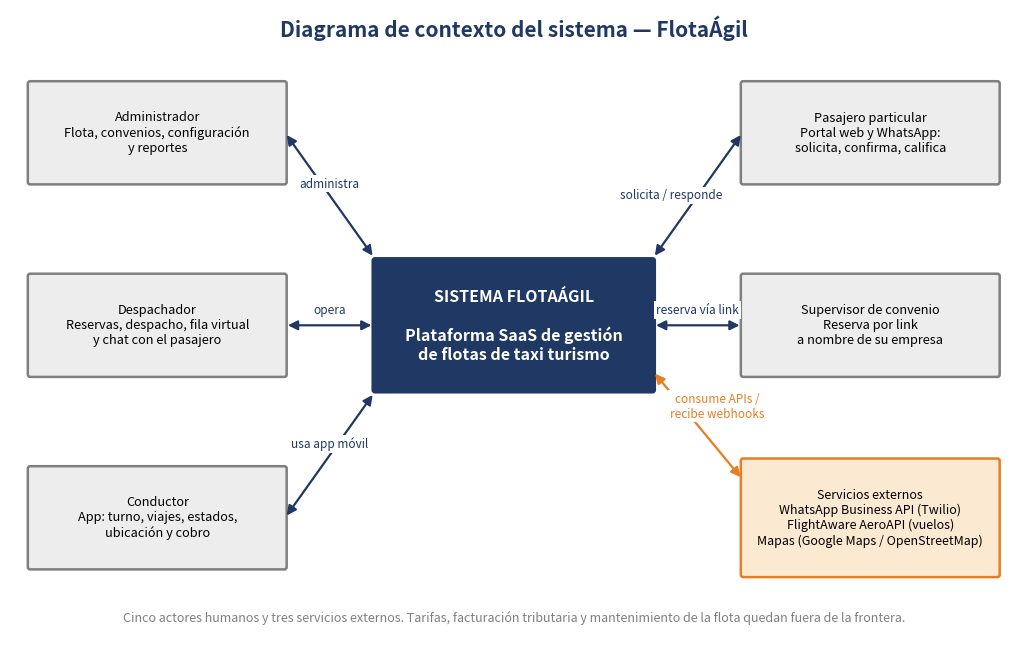

The matplotlib source for this figure: (Note: this script raises an exception after producing the figure.)
import matplotlib
matplotlib.use("Agg")
import matplotlib.pyplot as plt
from matplotlib.patches import FancyBboxPatch
NAVY = "#1F3864"; BLUE = "#2E75B6"; GREY = "#7F7F7F"; ORANGE = "#E67E22"

def box(ax, x, y, w, h, text, fc="#EDEDED", ec=GREY, tc="black", fs=10, bold=False):
    ax.add_patch(FancyBboxPatch((x - w/2, y - h/2), w, h, boxstyle="round,pad=0.02,rounding_size=0.03", fc=fc, ec=ec, lw=1.8))
    ax.text(x, y, text, ha="center", va="center", fontsize=fs, color=tc, fontweight="bold" if bold else "normal", wrap=True)

def arrow(ax, a, b, label=None, color=NAVY, both=False, off=(0, 0)):
    ax.annotate("", xy=b, xytext=a, arrowprops=dict(arrowstyle="<|-|>" if both else "-|>", color=color, lw=1.6, mutation_scale=14))
    if label:
        mx, my = (a[0] + b[0]) / 2 + off[0], (a[1] + b[1]) / 2 + off[1]
        ax.text(mx, my, label, ha="center", va="center", fontsize=8.5, color=color,
                bbox=dict(fc="white", ec="none", pad=1.5))

# ---------------- contexto
fig, ax = plt.subplots(figsize=(13, 8.2)); ax.set_xlim(0, 13); ax.set_ylim(0, 8.2); ax.axis("off")
ax.text(6.5, 7.85, "Diagrama de contexto del sistema — FlotaÁgil", ha="center", fontsize=15, color=NAVY, fontweight="bold")
box(ax, 6.5, 4.1, 3.6, 1.7, "SISTEMA FLOTAÁGIL\n\nPlataforma SaaS de gestión\nde flotas de taxi turismo", fc=NAVY, ec=NAVY, tc="white", fs=11.5, bold=True)
hum = [(1.9, 6.6, "Administrador\nFlota, convenios, configuración\ny reportes", "administra", (0, 0.15)),
       (1.9, 4.1, "Despachador\nReservas, despacho, fila virtual\ny chat con el pasajero", "opera", (0, 0.2)),
       (1.9, 1.6, "Conductor\nApp: turno, viajes, estados,\nubicación y cobro", "usa app móvil", (0, 0.15)),
       (11.1, 6.6, "Pasajero particular\nPortal web y WhatsApp:\nsolicita, confirma, califica", "solicita / responde", (-0.35, 0.0)),
       (11.1, 4.1, "Supervisor de convenio\nReserva por link\na nombre de su empresa", "reserva vía link", (0, 0.2))]
for x, y, t, lab, off in hum:
    box(ax, x, y, 3.3, 1.3, t, fs=9.2)
    a = (x + 1.65, y) if x < 6 else (x - 1.65, y)
    b = (4.7, 4.1 + (y - 4.1) * 0.35) if x < 6 else (8.3, 4.1 + (y - 4.1) * 0.35)
    arrow(ax, a, b, lab, off=off, both=True)
box(ax, 11.1, 1.6, 3.3, 1.5, "Servicios externos\nWhatsApp Business API (Twilio)\nFlightAware AeroAPI (vuelos)\nMapas (Google Maps / OpenStreetMap)", fc="#FCE9D2", ec=ORANGE, fs=9)
arrow(ax, (8.3, 3.5), (9.45, 2.1), "consume APIs /\nrecibe webhooks", color=ORANGE, both=True, off=(0.25, 0.25))
ax.text(6.5, 0.25, "Cinco actores humanos y tres servicios externos. Tarifas, facturación tributaria y mantenimiento de la flota quedan fuera de la frontera.",
        ha="center", fontsize=9, color=GREY, style="italic")
fig.savefig("fig/contexto.png", dpi=170, bbox_inches="tight"); plt.close(fig)

# ---------------- EDT
fig, ax = plt.subplots(figsize=(15, 8)); ax.set_xlim(0, 15); ax.set_ylim(0, 8); ax.axis("off")
ax.text(7.5, 7.65, "Estructura de desglose del trabajo (EDT)", ha="center", fontsize=15, color=NAVY, fontweight="bold")
box(ax, 7.5, 6.85, 4.6, 0.6, "1.0  PROYECTO FLOTAÁGIL (MVP)", fc=NAVY, ec=NAVY, tc="white", fs=12, bold=True)
cols = [("1.1 Gestión\ndel proyecto", ["1.1.1 Plan y backlog", "1.1.2 Control de\ncambios (CC/DC)", "1.1.3 Matriz de riesgos", "1.1.4 Seguimiento de sprints"]),
        ("1.2 Análisis y\nrequerimientos", ["1.2.1 Instrumentos de\nlevantamiento", "1.2.2 Modelo AS-IS", "1.2.3 Product Backlog", "1.2.4 Matriz de\ntrazabilidad"]),
        ("1.3 Diseño y\narquitectura", ["1.3.1 BPMN TO-BE", "1.3.2 Modelo de datos", "1.3.3 Casos de uso y\ncomponentes", "1.3.4 Infraestructura\ny comunicaciones"]),
        ("1.4 Construcción\ndel software", ["1.4.1 Backend, API y\ntiempo real", "1.4.2 Panel web", "1.4.3 Portal y\nverificación WhatsApp", "1.4.4 App del conductor", "1.4.5 Integraciones\n(Twilio, vuelos, mapas)"]),
        ("1.5 Pruebas y\ndespliegue", ["1.5.1 Pruebas automáticas\ny CI", "1.5.2 UAT", "1.5.3 Despliegue en AWS", "1.5.4 Capacitación"])]
for i, (h, items) in enumerate(cols):
    x = 1.5 + i * 3.0
    box(ax, x, 5.6, 2.6, 0.85, h, fc=BLUE, ec=NAVY, tc="white", fs=11, bold=True)
    ax.plot([7.5, 7.5], [6.55, 6.25], color=NAVY, lw=1.8); ax.plot([1.5, 13.5], [6.25, 6.25], color=NAVY, lw=1.8)
    ax.plot([x, x], [6.25, 6.03], color=NAVY, lw=1.8)
    ax.plot([x - 1.15, x - 1.15], [5.17, 4.75 - (len(items) - 1) * 0.82], color=GREY, lw=1.5)
    for j, it in enumerate(items):
        y = 4.75 - j * 0.82
        ax.plot([x - 1.15, x - 1.0], [y, y], color=GREY, lw=1.5)
        box(ax, x + 0.08, y, 2.25, 0.62, it, fc="white", ec=GREY, fs=8.6)
fig.savefig("fig/edt.png", dpi=170, bbox_inches="tight"); plt.close(fig)
print("ok")
